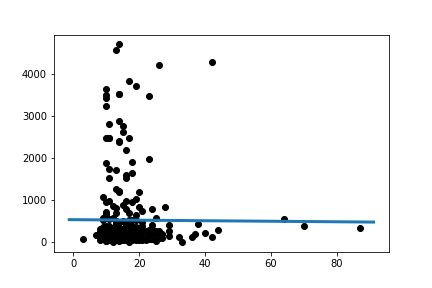

The data file committed next to this chart (first rows):
Slope:	-0.6248890181657009
Intercept:	538.8
R_value:	-0.006061
P_value:	0.9133
